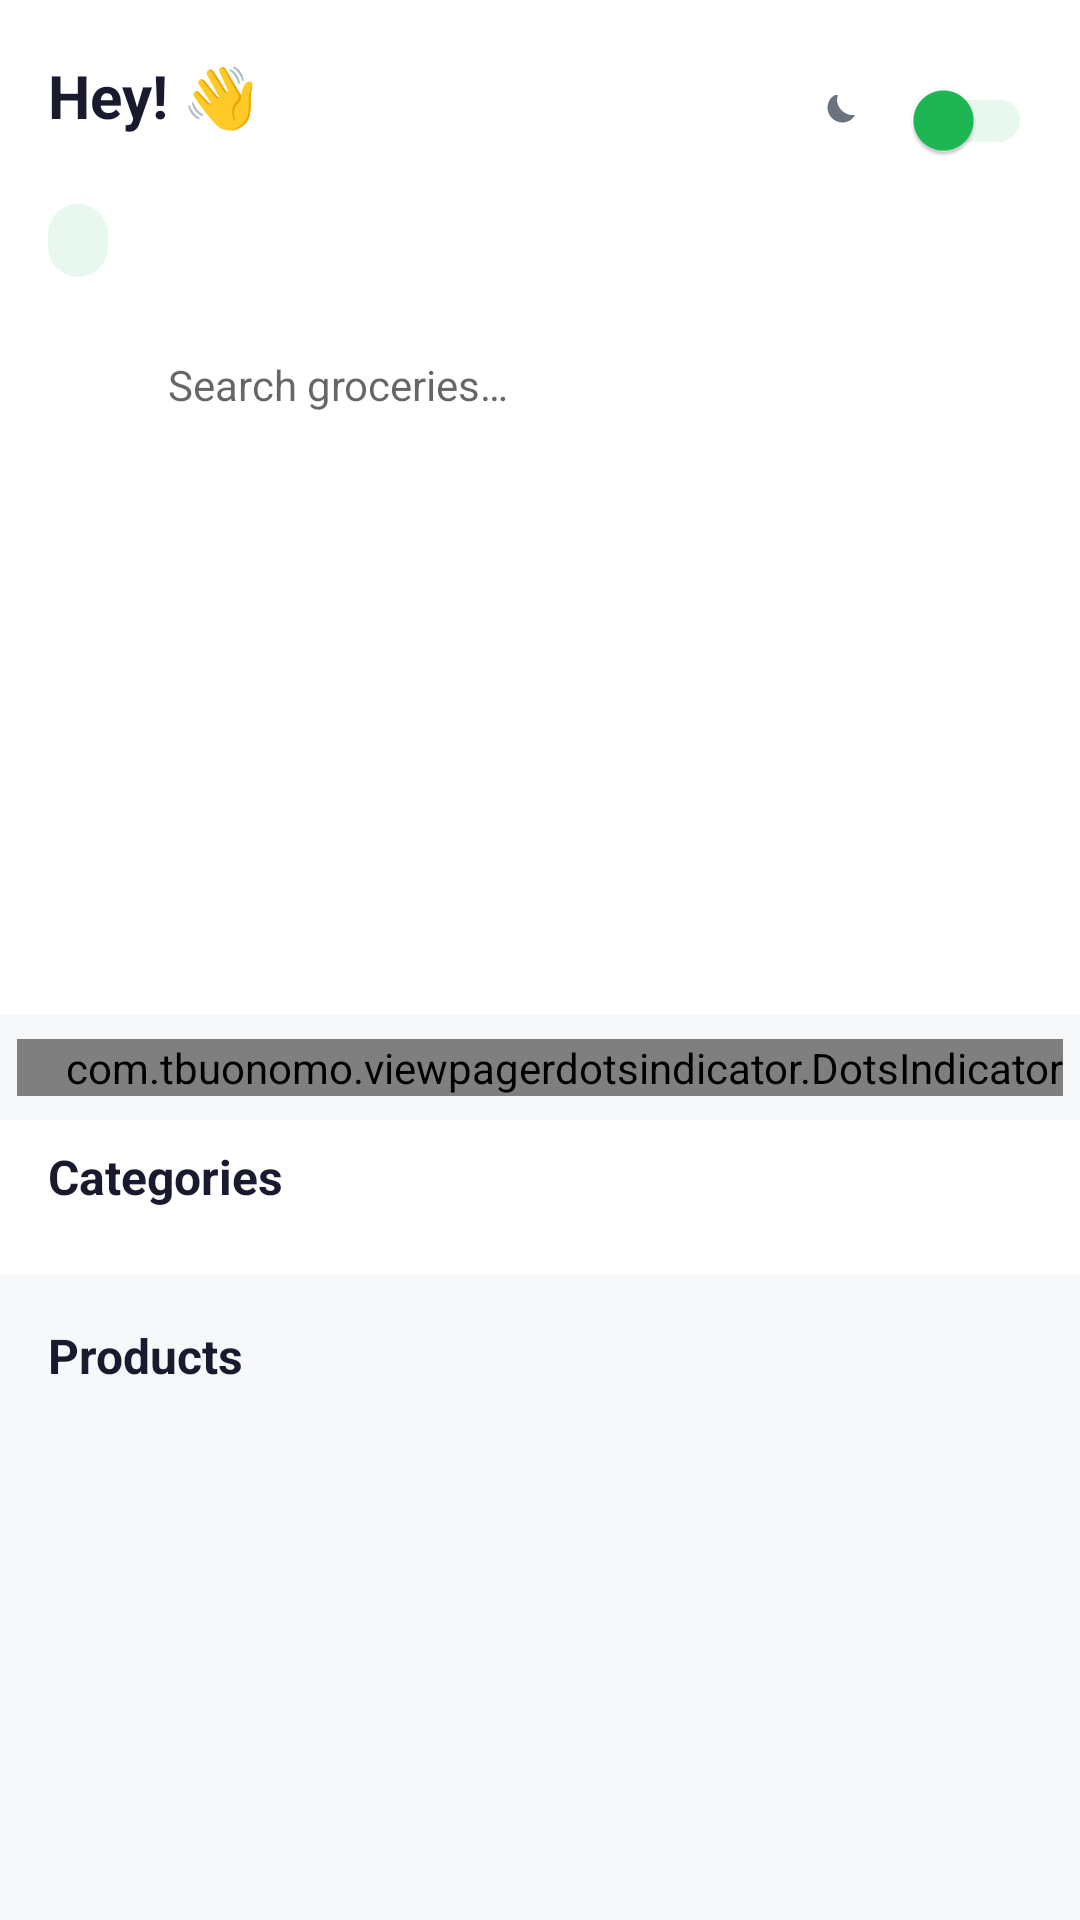

Android layout source for this screen:
<!-- AndroidManifest.xml: application theme Theme.FreshBasket -->
<!-- res/layout/fragment_home.xml -->
<?xml version="1.0" encoding="utf-8"?>
<androidx.coordinatorlayout.widget.CoordinatorLayout
    xmlns:android="http://schemas.android.com/apk/res/android"
    xmlns:app="http://schemas.android.com/apk/res-auto"
    android:layout_width="match_parent"
    android:layout_height="match_parent"
    android:background="@color/bg_secondary">

    <androidx.core.widget.NestedScrollView
        android:layout_width="match_parent"
        android:layout_height="match_parent"
        android:fillViewport="true">

        <LinearLayout
            android:layout_width="match_parent"
            android:layout_height="wrap_content"
            android:orientation="vertical">

            
            <LinearLayout
                android:layout_width="match_parent"
                android:layout_height="wrap_content"
                android:background="@color/bg_primary"
                android:orientation="vertical"
                android:paddingStart="16dp"
                android:paddingEnd="16dp"
                android:paddingTop="16dp"
                android:paddingBottom="16dp">

                
                <LinearLayout
                    android:layout_width="match_parent"
                    android:layout_height="wrap_content"
                    android:orientation="horizontal"
                    android:gravity="center_vertical"
                    android:layout_marginBottom="4dp">

                    <LinearLayout
                        android:layout_width="0dp"
                        android:layout_height="wrap_content"
                        android:layout_weight="1"
                        android:orientation="vertical">

                        <TextView
                            android:id="@+id/tvGreeting"
                            android:layout_width="wrap_content"
                            android:layout_height="wrap_content"
                            android:text="Hey! 👋"
                            android:textSize="20sp"
                            android:textColor="@color/text_primary"
                            android:textStyle="bold"/>

                        <TextView
                            android:id="@+id/tvPhone"
                            android:layout_width="wrap_content"
                            android:layout_height="wrap_content"
                            android:textSize="12sp"
                            android:textColor="@color/text_secondary"/>
                    </LinearLayout>

                    
                    <ImageView
                        android:id="@+id/ivThemeIcon"
                        android:layout_width="20dp"
                        android:layout_height="20dp"
                        android:src="@drawable/ic_moon"
                        android:layout_marginEnd="6dp"/>

                    <com.google.android.material.switchmaterial.SwitchMaterial
                        android:id="@+id/switchTheme"
                        android:layout_width="wrap_content"
                        android:layout_height="wrap_content"
                        app:thumbTint="@color/brand_green"
                        app:trackTint="@color/brand_green_light"/>
                </LinearLayout>

                
                <LinearLayout
                    android:layout_width="wrap_content"
                    android:layout_height="wrap_content"
                    android:background="@drawable/bg_delivery_chip"
                    android:paddingHorizontal="10dp"
                    android:paddingVertical="4dp"
                    android:layout_marginBottom="12dp">

                    <TextView
                        android:id="@+id/tvDeliveryTime"
                        android:layout_width="wrap_content"
                        android:layout_height="wrap_content"
                        android:textSize="12sp"
                        android:textColor="@color/brand_green"
                        android:textStyle="bold"/>
                </LinearLayout>

                
                <LinearLayout
                    android:layout_width="match_parent"
                    android:layout_height="48dp"
                    android:background="@drawable/bg_search"
                    android:orientation="horizontal"
                    android:gravity="center_vertical"
                    android:paddingStart="12dp"
                    android:paddingEnd="12dp">

                    <ImageView
                        android:layout_width="18dp"
                        android:layout_height="18dp"
                        android:src="@drawable/ic_search"
                        android:layout_marginEnd="10dp"
                        app:tint="@color/text_secondary"/>

                    <EditText
                        android:id="@+id/etSearch"
                        android:layout_width="0dp"
                        android:layout_height="match_parent"
                        android:layout_weight="1"
                        android:background="@null"
                        android:hint="Search groceries…"
                        android:hintTextColor="@color/text_hint"
                        android:textColor="@color/text_primary"
                        android:textSize="14sp"
                        android:singleLine="true"
                        android:inputType="text"/>

                    <ImageView
                        android:id="@+id/ivClear"
                        android:layout_width="18dp"
                        android:layout_height="18dp"
                        android:src="@drawable/ic_close"
                        android:visibility="gone"
                        app:tint="@color/text_secondary"/>
                </LinearLayout>
            </LinearLayout>

            
            <FrameLayout
                android:layout_width="match_parent"
                android:layout_height="wrap_content"
                android:background="@color/bg_primary"
                android:paddingTop="16dp"
                android:paddingBottom="4dp">

                <androidx.viewpager2.widget.ViewPager2
                    android:id="@+id/vpBanner"
                    android:layout_width="match_parent"
                    android:layout_height="150dp"
                    android:paddingHorizontal="16dp"
                    android:clipToPadding="false"
                    android:overScrollMode="never"/>
            </FrameLayout>

            <com.tbuonomo.viewpagerdotsindicator.DotsIndicator
                android:id="@+id/dotsIndicator"
                android:layout_width="wrap_content"
                android:layout_height="wrap_content"
                android:layout_gravity="center_horizontal"
                android:layout_marginTop="8dp"
                android:layout_marginBottom="8dp"
                android:paddingStart="16dp"
                app:dotsColor="@color/brand_green"
                app:dotsSize="6dp"
                app:dotsSpacing="4dp"
                app:dotsCornerRadius="3dp"
                app:selectedDotColor="@color/brand_green"/>

            
            <LinearLayout
                android:layout_width="match_parent"
                android:layout_height="wrap_content"
                android:background="@color/bg_primary"
                android:orientation="vertical"
                android:paddingTop="8dp"
                android:paddingBottom="12dp">

                <TextView
                    android:layout_width="wrap_content"
                    android:layout_height="wrap_content"
                    android:text="Categories"
                    android:textSize="16sp"
                    android:textColor="@color/text_primary"
                    android:textStyle="bold"
                    android:paddingStart="16dp"
                    android:paddingBottom="10dp"/>

                <androidx.recyclerview.widget.RecyclerView
                    android:id="@+id/rvCategories"
                    android:layout_width="match_parent"
                    android:layout_height="wrap_content"
                    android:paddingStart="12dp"
                    android:paddingEnd="12dp"
                    android:clipToPadding="false"
                    android:overScrollMode="never"/>
            </LinearLayout>

            
            <LinearLayout
                android:layout_width="match_parent"
                android:layout_height="wrap_content"
                android:orientation="vertical"
                android:background="@color/bg_secondary"
                android:paddingTop="16dp">

                <LinearLayout
                    android:layout_width="match_parent"
                    android:layout_height="wrap_content"
                    android:orientation="horizontal"
                    android:paddingStart="16dp"
                    android:paddingEnd="16dp"
                    android:paddingBottom="12dp"
                    android:gravity="center_vertical">

                    <TextView
                        android:layout_width="0dp"
                        android:layout_height="wrap_content"
                        android:layout_weight="1"
                        android:text="Products"
                        android:textSize="16sp"
                        android:textColor="@color/text_primary"
                        android:textStyle="bold"/>

                    <TextView
                        android:id="@+id/tvProductsCount"
                        android:layout_width="wrap_content"
                        android:layout_height="wrap_content"
                        android:textSize="12sp"
                        android:textColor="@color/text_secondary"/>
                </LinearLayout>

                <androidx.recyclerview.widget.RecyclerView
                    android:id="@+id/rvProducts"
                    android:layout_width="match_parent"
                    android:layout_height="wrap_content"
                    android:paddingStart="12dp"
                    android:paddingEnd="12dp"
                    android:paddingBottom="80dp"
                    android:clipToPadding="false"
                    android:nestedScrollingEnabled="false"
                    android:overScrollMode="never"/>
            </LinearLayout>

        </LinearLayout>
    </androidx.core.widget.NestedScrollView>
</androidx.coordinatorlayout.widget.CoordinatorLayout>
<!-- resources referenced by this layout -->
<resources>
  <color name="bg_primary">#FFFFFF</color>
  <color name="bg_secondary">#F7F8FA</color>
  <color name="brand_green">#1DB954</color>
  <color name="brand_green_light">#E8F8EE</color>
  <color name="text_hint">#9CA3AF</color>
  <color name="text_primary">#1A1A2E</color>
  <color name="text_secondary">#6B7280</color>
  <!-- drawable bg_delivery_chip (drawable) -->
  <?xml version="1.0" encoding="utf-8"?>
  <shape xmlns:android="http://schemas.android.com/apk/res/android"
      android:shape="rectangle">
      <solid android:color="@color/brand_green_light"/>
      <corners android:radius="100dp"/>
  </shape>
  <!-- drawable ic_close (drawable) -->
  <vector xmlns:android="http://schemas.android.com/apk/res/android"
      android:width="24dp" android:height="24dp" android:viewportWidth="24" android:viewportHeight="24">
      <path android:fillColor="@color/text_secondary"
          android:pathData="M19,6.41L17.59,5 12,10.59 6.41,5 5,6.41 10.59,12 5,17.59 6.41,19 12,13.41 17.59,19 19,17.59 13.41,12z"/>
  </vector>
  <!-- drawable ic_moon (drawable) -->
  <vector xmlns:android="http://schemas.android.com/apk/res/android"
      android:width="24dp" android:height="24dp" android:viewportWidth="24" android:viewportHeight="24">
      <path android:fillColor="@color/text_secondary"
          android:pathData="M10,2c-1.82,0.96 -3,2.9 -3,5 0,3.31 2.69,6 6,6 2.1,0 4.04,-1.18 5,-3 -3.27,0.4 -6.36,-1.73 -7.08,-5 -0.06,-0.33 -0.1,-0.66 -0.1,-1 0,-0.67 0.11,-1.3 0.3,-1.9C11.08,2.04 10.55,2 10,2z"
          android:translateY="2"/>
  </vector>
  <style name="Theme.FreshBasket" parent="Theme.MaterialComponents.DayNight.NoActionBar">
          <item name="colorPrimary">@color/brand_green</item>
          <item name="colorPrimaryDark">@color/brand_green_dark</item>
          <item name="colorOnPrimary">@color/white</item>
          <item name="colorSecondary">@color/accent_orange</item>
          <item name="android:windowBackground">@color/bg_primary</item>
          <item name="android:statusBarColor">@color/bg_primary</item>
          <item name="android:windowLightStatusBar">true</item>
          <item name="android:fontFamily">sans-serif</item>
          <item name="bottomNavigationStyle">@style/Widget.FreshBasket.BottomNav</item>
      </style>
  <color name="brand_green_dark">#158F3E</color>
  <color name="white">#FFFFFF</color>
  <color name="accent_orange">#FF6B35</color>
  <style name="Widget.FreshBasket.BottomNav" parent="Widget.MaterialComponents.BottomNavigationView">
          <item name="itemIconTint">@color/bottom_nav_selector</item>
          <item name="itemTextColor">@color/bottom_nav_selector</item>
          <item name="itemActiveIndicatorStyle">@style/Widget.FreshBasket.BottomNav.Indicator</item>
      </style>
  <style name="Widget.FreshBasket.BottomNav.Indicator" parent="@style/Widget.Material3.BottomNavigationView.ActiveIndicator">
          <item name="android:color">@color/brand_green_light</item>
      </style>
</resources>
